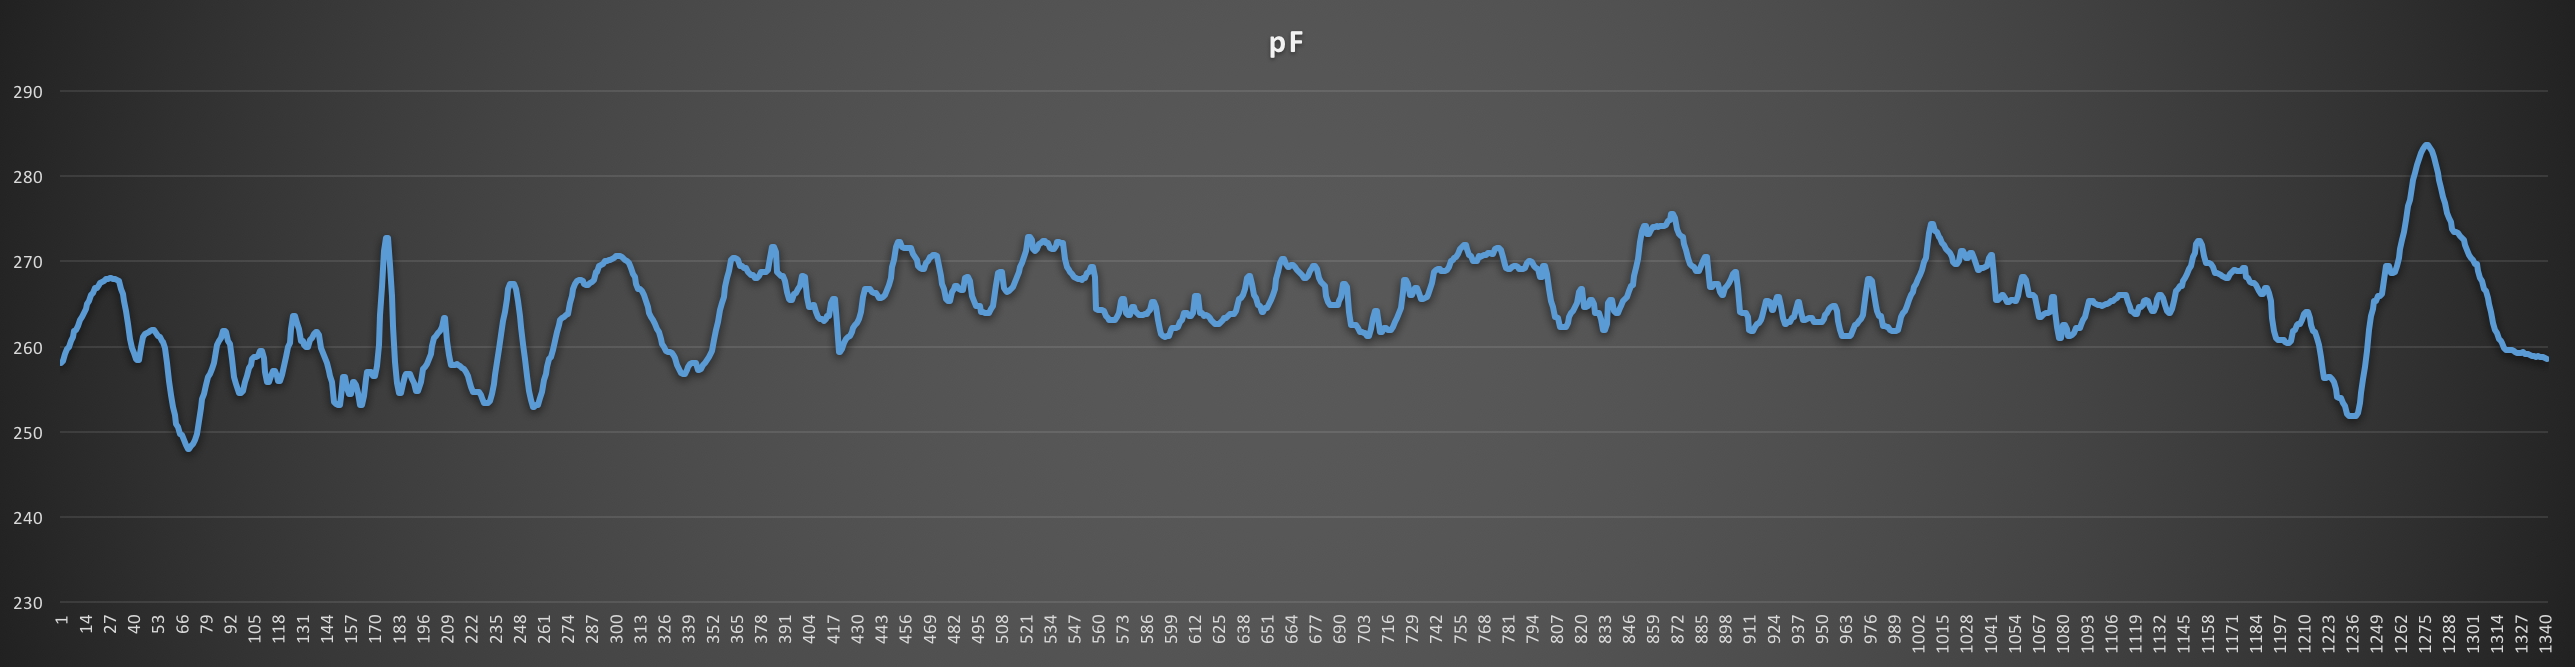

Values plotted in this chart, from the file beside it:
pF, time, sample
258.1, 2018-02-05T13:37:47.689, 1
258.3, 2018-02-05T13:37:47.730, 2
259.1, 2018-02-05T13:37:47.771, 3
259.7, 2018-02-05T13:37:47.813, 4
260.0, 2018-02-05T13:37:47.854, 5
260.6, 2018-02-05T13:37:47.895, 6
261.1, 2018-02-05T13:37:47.936, 7
261.8, 2018-02-05T13:37:47.978, 8
262.0, 2018-02-05T13:37:48.019, 9
262.4, 2018-02-05T13:37:48.060, 10
263.1, 2018-02-05T13:37:48.101, 11
263.5, 2018-02-05T13:37:48.143, 12
264.0, 2018-02-05T13:37:48.184, 13
264.4, 2018-02-05T13:37:48.225, 14
265.0, 2018-02-05T13:37:48.266, 15
265.4, 2018-02-05T13:37:48.308, 16
266.0, 2018-02-05T13:37:48.349, 17
266.3, 2018-02-05T13:37:48.390, 18
266.9, 2018-02-05T13:37:48.431, 19
266.9, 2018-02-05T13:37:48.472, 20
267.2, 2018-02-05T13:37:48.514, 21
267.5, 2018-02-05T13:37:48.555, 22
267.6, 2018-02-05T13:37:48.596, 23
267.7, 2018-02-05T13:37:48.638, 24
267.9, 2018-02-05T13:37:48.679, 25
267.9, 2018-02-05T13:37:48.720, 26
268.1, 2018-02-05T13:37:48.803, 27
268.1, 2018-02-05T13:37:48.803, 28
267.9, 2018-02-05T13:37:48.844, 29
267.9, 2018-02-05T13:37:48.885, 30
267.8, 2018-02-05T13:37:48.926, 31
267.7, 2018-02-05T13:37:48.968, 32
266.7, 2018-02-05T13:37:49.009, 33
266.2, 2018-02-05T13:37:49.050, 34
265.4, 2018-02-05T13:37:49.091, 35
264.2, 2018-02-05T13:37:49.133, 36
262.6, 2018-02-05T13:37:49.173, 37
260.9, 2018-02-05T13:37:49.215, 38
259.8, 2018-02-05T13:37:49.256, 39
259.3, 2018-02-05T13:37:49.298, 40
258.6, 2018-02-05T13:37:49.339, 41
258.4, 2018-02-05T13:37:49.380, 42
258.4, 2018-02-05T13:37:49.421, 43
260.0, 2018-02-05T13:37:49.463, 44
261.1, 2018-02-05T13:37:49.504, 45
261.5, 2018-02-05T13:37:49.545, 46
261.6, 2018-02-05T13:37:49.586, 47
261.7, 2018-02-05T13:37:49.628, 48
261.8, 2018-02-05T13:37:49.669, 49
261.9, 2018-02-05T13:37:49.710, 50
261.9, 2018-02-05T13:37:49.751, 51
261.6, 2018-02-05T13:37:49.792, 52
261.3, 2018-02-05T13:37:49.834, 53
261.1, 2018-02-05T13:37:49.875, 54
260.7, 2018-02-05T13:37:49.916, 55
260.5, 2018-02-05T13:37:49.958, 56
259.8, 2018-02-05T13:37:49.999, 57
258.1, 2018-02-05T13:37:50.040, 58
256.0, 2018-02-05T13:37:50.081, 59
254.3, 2018-02-05T13:37:50.123, 60
... 1,281 more rows
